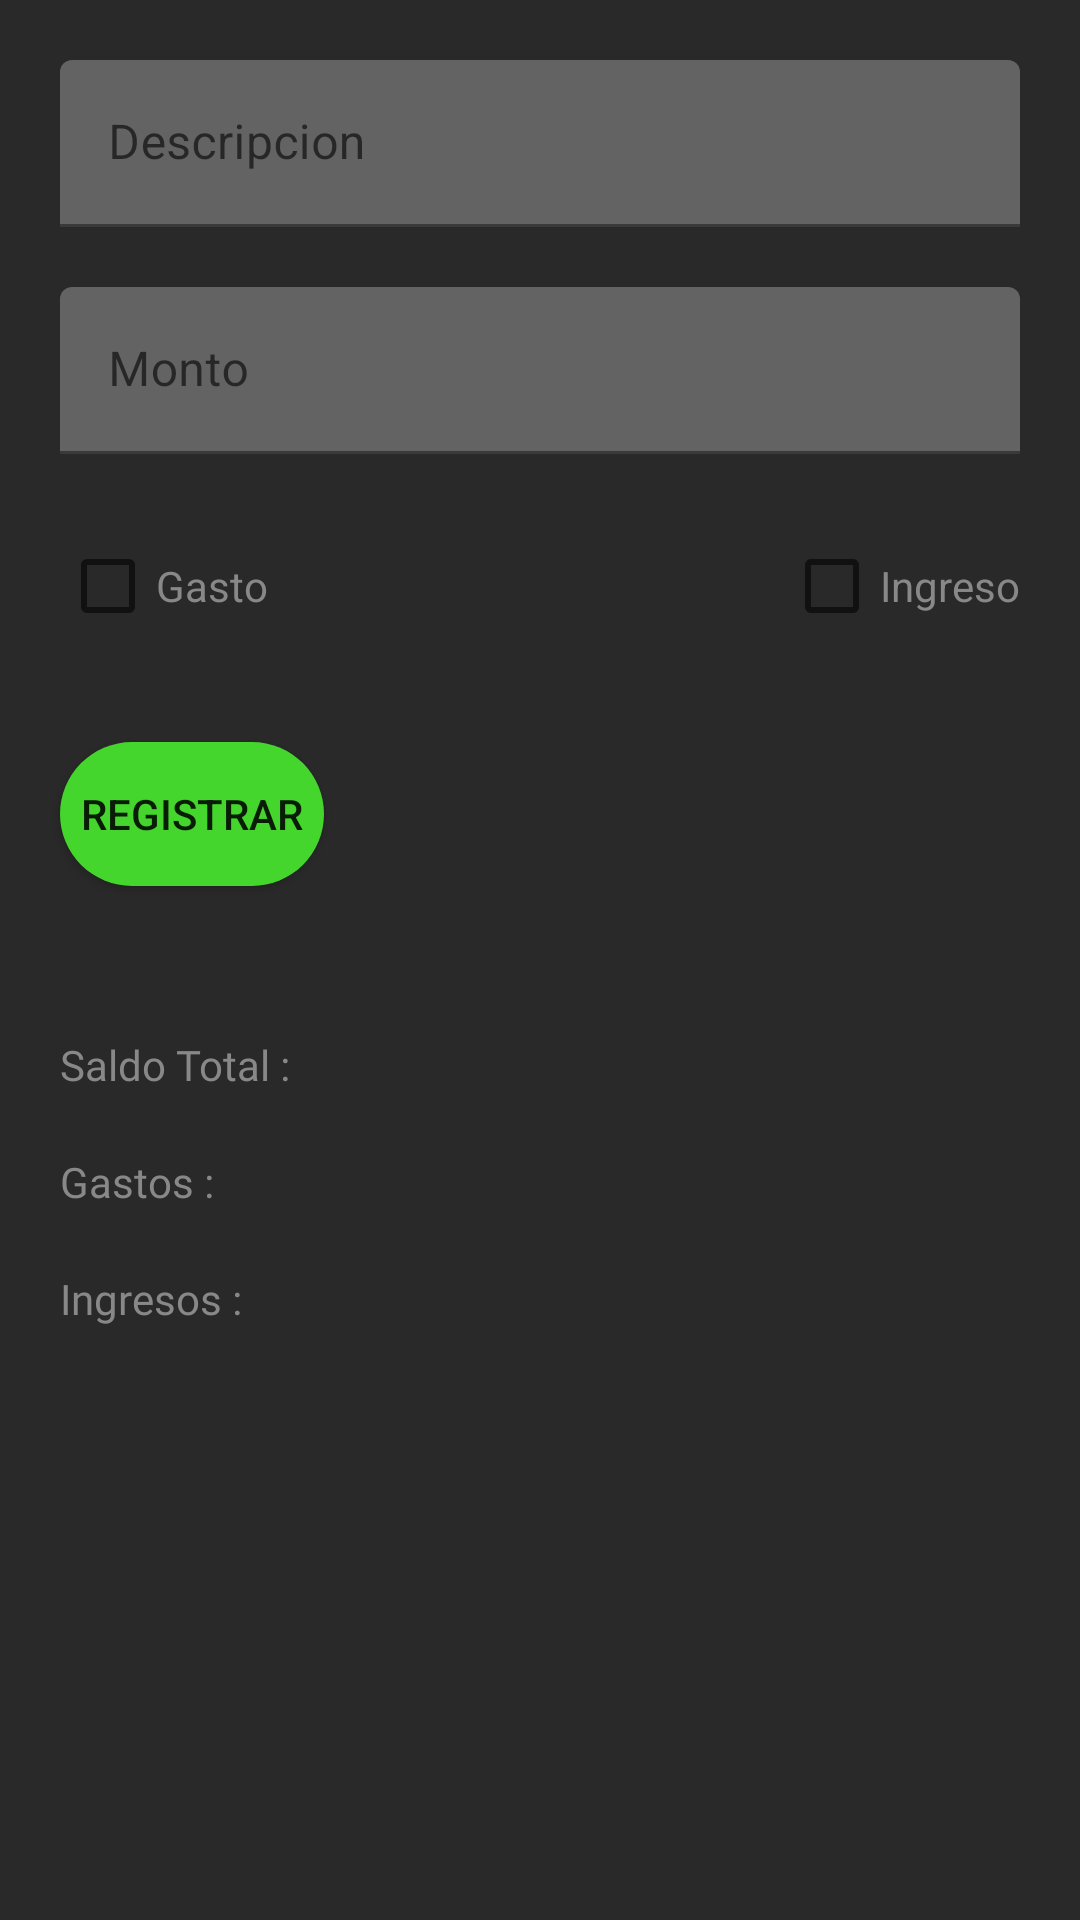

Here is an Android app screen rendered from its layout file. Give the layout XML and the strings, colors and styles it references.
<!-- AndroidManifest.xml: application theme Theme.Proy_Comidas_ep1 -->
<!-- res/layout/fragment_registro.xml -->
<?xml version="1.0" encoding="utf-8"?>
<androidx.constraintlayout.widget.ConstraintLayout xmlns:android="http://schemas.android.com/apk/res/android"
    xmlns:app="http://schemas.android.com/apk/res-auto"
    xmlns:tools="http://schemas.android.com/tools"
    android:id="@+id/frameLayout2"
    android:layout_width="match_parent"
    android:layout_height="match_parent"
    tools:context=".ui.main.RegistroFragment"
    android:background="@color/color_plomon">

    <com.google.android.material.textfield.TextInputLayout
        android:id="@+id/textInputLayout2"
        android:layout_width="0dp"
        android:layout_height="wrap_content"
        android:layout_marginStart="20dp"
        android:layout_marginTop="20dp"
        android:layout_marginEnd="20dp"
        app:layout_constraintEnd_toEndOf="parent"
        app:layout_constraintStart_toStartOf="parent"
        app:layout_constraintTop_toTopOf="parent">

        <com.google.android.material.textfield.TextInputEditText
            android:id="@+id/tetDescripcion"
            android:layout_width="match_parent"
            android:layout_height="wrap_content"
            android:backgroundTint="@color/color_plomo"
            android:hint="Descripcion" />
    </com.google.android.material.textfield.TextInputLayout>

    <CheckBox
        android:id="@+id/chcGasto"
        android:layout_width="wrap_content"
        android:layout_height="wrap_content"
        android:layout_marginStart="20dp"
        android:layout_marginTop="20dp"
        android:layout_marginEnd="183dp"
        android:text="Gasto"
        android:textColor="@color/color_plomoc"
        app:layout_constraintEnd_toStartOf="@+id/chcIngreso"
        app:layout_constraintHorizontal_bias="0.0"
        app:layout_constraintStart_toStartOf="parent"
        app:layout_constraintTop_toBottomOf="@+id/textInputLayout3" />

    <Button
        android:id="@+id/btnRegistrar"
        style="@style/boton_platos2"
        android:layout_width="wrap_content"
        android:layout_height="wrap_content"
        android:layout_marginStart="20dp"
        android:layout_marginTop="28dp"
        android:layout_marginEnd="296dp"
        android:text="Registrar"
        app:layout_constraintEnd_toEndOf="parent"
        app:layout_constraintHorizontal_bias="0.0"
        app:layout_constraintStart_toStartOf="parent"
        app:layout_constraintTop_toBottomOf="@+id/chcGasto" />

    <CheckBox
        android:id="@+id/chcIngreso"
        android:layout_width="wrap_content"
        android:layout_height="wrap_content"
        android:layout_marginTop="20dp"
        android:layout_marginEnd="20dp"
        android:text="Ingreso"
        android:textColor="@color/color_plomoc"
        app:layout_constraintEnd_toEndOf="parent"
        app:layout_constraintTop_toBottomOf="@+id/textInputLayout3" />

    <com.google.android.material.textfield.TextInputLayout
        android:id="@+id/textInputLayout3"
        android:layout_width="0dp"
        android:layout_height="wrap_content"
        android:layout_marginStart="20dp"
        android:layout_marginTop="20dp"
        android:layout_marginEnd="20dp"
        app:layout_constraintEnd_toEndOf="parent"
        app:layout_constraintStart_toStartOf="parent"
        app:layout_constraintTop_toBottomOf="@+id/textInputLayout2">

        <com.google.android.material.textfield.TextInputEditText
            android:id="@+id/tetMonto"
            android:layout_width="match_parent"
            android:layout_height="wrap_content"
            android:backgroundTint="@color/color_plomo"
            android:hint="Monto"
            android:inputType="number" />
    </com.google.android.material.textfield.TextInputLayout>

    <TextView
        android:id="@+id/textView10"
        android:layout_width="wrap_content"
        android:layout_height="wrap_content"
        android:layout_marginStart="20dp"
        android:layout_marginTop="50dp"
        android:fontFamily="@font/roboto_medium"
        android:text="Saldo Total :"
        android:textColor="@color/color_plomoc"
        app:layout_constraintStart_toStartOf="parent"
        app:layout_constraintTop_toBottomOf="@+id/btnRegistrar" />


    <TextView
        android:id="@+id/textView11"
        android:layout_width="wrap_content"
        android:layout_height="wrap_content"
        android:layout_marginStart="20dp"
        android:layout_marginTop="20dp"
        android:fontFamily="@font/roboto_medium"
        android:text="Gastos :"
        android:textColor="@color/color_plomoc"
        app:layout_constraintStart_toStartOf="parent"
        app:layout_constraintTop_toBottomOf="@+id/textView10" />

    <TextView
        android:id="@+id/textView12"
        android:layout_width="wrap_content"
        android:layout_height="wrap_content"
        android:layout_marginStart="20dp"
        android:layout_marginTop="20dp"
        android:fontFamily="@font/roboto_medium"
        android:text="Ingresos :"
        android:textColor="@color/color_plomoc"
        app:layout_constraintStart_toStartOf="parent"
        app:layout_constraintTop_toBottomOf="@+id/textView11" />

    <TextView
        android:id="@+id/tvSaldoTotal"
        android:layout_width="wrap_content"
        android:layout_height="wrap_content"
        android:layout_marginStart="50dp"
        android:layout_marginTop="50dp"

        android:textColor="#00BCD4"
        app:layout_constraintStart_toEndOf="@+id/textView10"
        app:layout_constraintTop_toBottomOf="@+id/btnRegistrar" />

    <TextView
        android:id="@+id/tvGastosTotal"
        android:layout_width="wrap_content"
        android:layout_height="wrap_content"
        android:layout_marginStart="75dp"
        android:layout_marginTop="20dp"

        android:textColor="#E91E63"
        app:layout_constraintStart_toEndOf="@+id/textView11"
        app:layout_constraintTop_toBottomOf="@+id/tvSaldoTotal" />

    <TextView
        android:id="@+id/tvIngresosTotal"
        android:layout_width="wrap_content"
        android:layout_height="wrap_content"
        android:layout_marginStart="65dp"
        android:layout_marginTop="20dp"

        android:textColor="#4CAF50"
        app:layout_constraintStart_toEndOf="@+id/textView12"
        app:layout_constraintTop_toBottomOf="@+id/tvGastosTotal" />

</androidx.constraintlayout.widget.ConstraintLayout>
<!-- resources referenced by this layout -->
<resources>
  <color name="color_plomo">#FF636363</color>
  <color name="color_plomoc">#FF888888</color>
  <color name="color_plomon">#FF292929</color>
  <style name="boton_platos2">
          <item name="backgroundTint">@null</item>
          <item name="android:background">@drawable/boton_platos2</item>
      </style>
  <style name="Theme.Proy_Comidas_ep1" parent="Theme.MaterialComponents.DayNight.DarkActionBar">
          
          <item name="colorPrimary">@color/purple_500</item>
          <item name="colorPrimaryVariant">@color/purple_700</item>
          <item name="colorOnPrimary">@color/white</item>
          
          <item name="colorSecondary">@color/teal_200</item>
          <item name="colorSecondaryVariant">@color/teal_700</item>
          <item name="colorOnSecondary">@color/black</item>
          
          <item name="android:statusBarColor" tools:targetApi="l">?attr/colorPrimaryVariant</item>
          
      </style>
  <!-- drawable boton_platos2 (drawable) -->
  <?xml version="1.0" encoding="utf-8"?>
  <shape xmlns:android="http://schemas.android.com/apk/res/android"
      android:shape="rectangle">
      <solid android:color="@color/color_verdec"/>
      <corners
          android:radius="50dp"
          />
  </shape>
  <color name="purple_500">#FF6200EE</color>
  <color name="purple_700">#FF3700B3</color>
  <color name="white">#FFFFFFFF</color>
  <color name="teal_200">#FF03DAC5</color>
  <color name="teal_700">#FF018786</color>
  <color name="black">#FF000000</color>
  <color name="color_verdec">#FF44D62C</color>
</resources>
